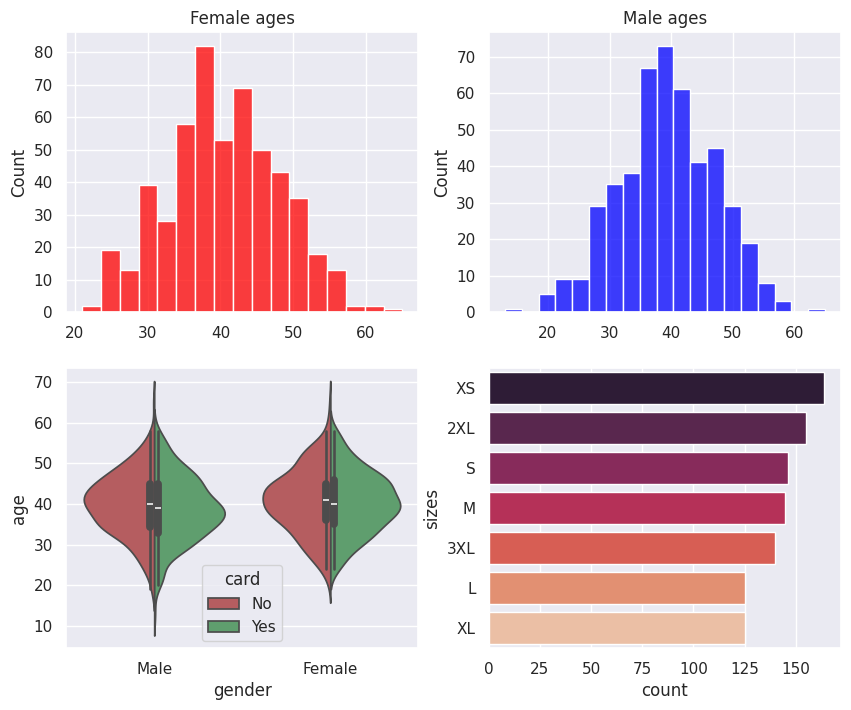

Generate this figure with matplotlib:
import seaborn as sns
import pandas as pd
import numpy as np
import matplotlib.pyplot as plt
from collections import Counter


def untuple(tuple_list):
    list = []
    for value in tuple_list:
        list.append(value[0])
    return list


result_female = [(44, '1'), (36, '1'), (40, '0'), (40, '1'), (44, '0'), (47, '1'), (28, '1'), (44, '1'), (43, '1'), (43, '1'), (49, '1'), (50, '0'), (48, '1'), (32, '1'), (38, '1'), (51, '0'), (27, '0'), (28, '1'), (35, '1'), (40, '0'), (38, '0'), (51, '0'), (36, '1'), (37, '1'), (37, '0'), (48, '0'), (43, '0'), (56, '0'), (31, '0'), (39, '1'), (34, '0'), (42, '0'), (45, '0'), (41, '0'), (36, '1'), (35, '1'), (34, '1'), (53, '0'), (50, '0'), (36, '1'), (31, '1'), (41, '1'), (45, '0'), (37, '1'), (48, '1'), (34, '1'), (26, '1'), (32, '1'), (38, '1'), (57, '1'), (52, '1'), (39, '1'), (39, '0'), (33, '0'), (44, '0'), (38, '1'), (37, '0'), (33, '0'), (31, '0'), (26, '0'), (45, '0'), (27, '1'), (37, '0'), (26, '1'), (39, '0'), (46, '1'), (24, '1'), (31, '1'), (50, '0'), (49, '1'), (39, '0'), (41, '0'), (39, '0'), (35, '1'), (43, '1'), (45, '1'), (45, '0'), (42, '0'), (41, '1'), (36, '0'), (36, '0'), (44, '1'), (31, '0'), (47, '1'), (49, '1'), (26, '0'), (55, '0'), (51, '1'), (48, '0'), (35, '0'), (38, '0'), (26, '0'), (51, '1'), (53, '1'), (34, '0'), (41, '1'), (52, '1'), (43, '1'), (27, '1'), (33, '1'), (40, '0'), (39, '1'), (28, '0'), (29, '0'), (35, '1'), (45, '1'), (35, '1'), (46, '0'), (42, '0'), (36, '1'), (38, '1'), (31, '1'), (48, '0'), (40, '0'), (47, '1'), (41, '0'), (43, '0'), (31, '1'), (31, '0'), (47, '0'), (32, '1'), (50, '0'), (46, '1'), (46, '0'), (29, '1'), (49, '1'), (41, '1'), (35, '1'), (32, '0'), (44, '0'), (38, '0'), (39, '1'), (52, '0'), (38, '0'), (37, '0'), (39, '0'), (36, '0'), (29, '1'), (40, '0'), (38, '1'), (24, '0'), (51, '0'), (56, '1'), (33, '0'), (48, '1'), (39, '0'), (54, '0'), (54, '0'), (43, '1'), (42, '1'), (41, '0'), (54, '0'), (47, '1'), (39, '1'), (60, '0'), (26, '0'), (44, '0'), (47, '0'), (29, '0'), (37, '0'), (36, '0'), (50, '0'), (36, '0'), (37, '0'), (42, '0'), (24, '0'), (39, '1'), (37, '0'), (49, '0'), (30, '0'), (38, '0'), (58, '1'), (41, '1'), (29, '1'), (40, '1'), (39, '1'), (47, '1'), (39, '1'), (45, '1'), (35, '1'), (42, '1'), (47, '0'), (31, '1'), (41, '1'), (38, '0'), (39, '0'), (33, '1'), (39, '0'), (40, '1'), (44, '0'), (34, '0'), (37, '0'), (41, '0'), (53, '0'), (27, '0'), (42, '1'), (36, '0'), (53, '1'), (36, '1'), (31, '1'), (33, '0'), (42, '1'), (45, '0'), (52, '0'), (38, '1'), (41, '1'), (45, '0'), (37, '1'), (52, '1'), (37, '0'), (40, '1'), (35, '0'), (45, '0'), (44, '1'), (28, '1'), (46, '1'), (45, '1'), (41, '0'), (44, '1'), (46, '0'), (39, '1'), (54, '0'), (40, '0'), (44, '0'), (41, '0'), (47, '1'), (44, '0'), (41, '1'), (40, '0'), (44, '0'), (53, '0'), (47, '0'), (46, '1'), (47, '1'), (33, '1'), (50, '1'), (37, '1'), (41, '1'), (40, '1'), (29, '0'), (41, '0'), (46, '1'), (42, '1'), (48, '1'), (49, '1'), (21, '0'), (38, '1'), (54, '1'), (46, '0'), (25, '1'), (39, '1'), (28, '0'), (29, '1'), (43, '1'), (52, '1'), (43, '0'), (29, '0'), (46, '0'), (39, '1'), (32, '1'), (48, '1'), (41, '0'), (46, '0'), (30, '0'), (43, '0'), (34, '1'), (36, '1'), (40, '1'), (51, '1'), (38, '1'), (53, '1'), (45, '1'), (41, '1'), (32, '0'), (47, '1'), (42, '1'), (45, '1'), (46, '1'), (40, '1'), (47, '0'), (50, '0'), (37, '0'), (25, '0'), (39, '1'), (39, '1'), (48, '0'), (41, '0'), (43, '0'), (30, '1'), (24, '1'), (34, '0'), (29, '0'), (39, '0'), (44, '0'), (48, '1'), (31, '1'), (47, '1'), (44, '1'), (33, '0'), (31, '0'), (34, '1'), (57, '1'), (55, '1'), (32, '1'), (44, '0'), (51, '1'), (45, '1'), (40, '1'), (43, '0'), (45, '0'), (34, '1'), (40, '0'), (28, '0'), (33, '0'), (43, '1'), (33, '0'), (34, '0'), (30, '1'), (45, '0'), (39, '1'), (37, '1'), (44, '1'), (30, '0'), (51, '0'), (33, '0'), (45, '1'), (47, '0'), (43, '1'), (25, '1'), (34, '0'), (31, '1'), (42, '1'), (33, '1'), (51, '1'), (41, '1'), (35, '1'), (44, '0'), (34, '1'), (38, '0'), (49, '1'), (55, '0'), (32, '1'), (46, '1'), (50, '1'), (41, '1'), (33, '0'), (32, '1'), (48, '0'), (37, '1'), (41, '0'), (24, '0'), (57, '1'), (49, '1'), (38, '0'), (51, '0'), (42, '0'), (46, '1'), (29, '0'), (24, '1'), (37, '1'), (39, '0'), (50, '0'), (26, '0'), (44, '1'), (39, '1'), (51, '1'), (47, '0'), (29, '1'), (44, '1'), (45, '1'), (43, '0'), (41, '1'), (30, '1'), (40, '1'), (35, '1'), (45, '0'), (55, '1'), (45, '0'), (35, '1'), (36, '0'), (37, '1'), (44, '0'), (53, '1'), (45, '1'), (38, '1'), (44, '0'), (46, '1'), (25, '1'), (51, '1'), (44, '0'), (40, '0'), (43, '1'), (51, '0'), (38, '1'), (46, '1'), (39, '1'), (45, '1'), (39, '0'), (26, '0'), (31, '0'), (53, '0'), (39, '0'), (46, '1'), (51, '1'), (53, '0'), (33, '1'), (32, '1'), (36, '0'), (41, '0'), (46, '1'), (52, '0'), (39, '1'), (46, '0'), (43, '0'), (32, '1'), (45, '0'), (40, '1'), (38, '0'), (41, '0'), (46, '1'), (55, '0'), (42, '0'), (37, '0'), (39, '0'), (37, '1'), (31, '1'), (65, '0'), (40, '0'), (54, '0'), (50, '0'), (38, '1'), (31, '0'), (34, '0'), (48, '1'), (35, '0'), (36, '0'), (32, '0'), (29, '0'), (48, '1'), (43, '0'), (46, '1'), (36, '1'), (43, '1'), (38, '1'), (35, '0'), (50, '1'), (30, '1'), (42, '0'), (41, '0'), (34, '1'), (58, '0'), (36, '1'), (35, '1'), (32, '0'), (53, '0'), (39, '1'), (47, '1'), (22, '0'), (36, '0'), (49, '0'), (44, '0'), (51, '0'), (36, '0'), (31, '0'), (44, '1'), (45, '0'), (39, '0'), (47, '0'), (39, '0'), (28, '1'), (42, '1'), (41, '0'), (55, '1'), (44, '1'), (48, '1'), (60, '0'), (45, '1'), (45, '0'), (50, '0'), (31, '0'), (39, '0'), (35, '1'), (35, '0'), (44, '0'), (36, '0'), (45, '0'), (40, '1'), (36, '0'), (38, '1'), (28, '0'), (45, '0'), (32, '1'), (28, '0'), (44, '0'), (35, '0'), (45, '0'), (31, '0'), (34, '1'), (30, '1'), (48, '0'), (56, '1'), (43, '1'), (42, '1'), (54, '0'), (44, '1'), (53, '0'), (41, '0'), (43, '0'), (42, '1'), (37, '1'), (44, '0'), (26, '1'), (34, '1'), (57, '1'), (34, '1'), (39, '0'), (51, '0'), (49, '0'), (41, '1'), (40, '1'), (39, '1'), (43, '0'), (34, '1'), (41, '0'), (38, '1'), (37, '0'), (39, '0')]
female_ages = untuple(result_female)

result_male = [(47, '0'), (45, '0'), (50, '1'), (40, '1'), (32, '1'), (39, '1'), (45, '1'), (44, '0'), (42, '0'), (28, '1'), (34, '1'), (46, '1'), (47, '0'), (38, '1'), (43, '0'), (50, '1'), (28, '1'), (41, '1'), (39, '1'), (56, '0'), (43, '0'), (42, '1'), (41, '0'), (36, '1'), (49, '0'), (19, '0'), (31, '0'), (32, '1'), (44, '0'), (48, '1'), (33, '0'), (44, '0'), (39, '0'), (48, '1'), (35, '1'), (39, '0'), (34, '0'), (53, '0'), (30, '1'), (40, '0'), (53, '1'), (50, '1'), (49, '0'), (43, '0'), (44, '1'), (52, '0'), (50, '0'), (45, '1'), (48, '1'), (33, '1'), (45, '1'), (32, '0'), (38, '0'), (38, '1'), (34, '0'), (44, '0'), (40, '1'), (48, '0'), (37, '1'), (42, '1'), (44, '1'), (24, '0'), (35, '1'), (43, '0'), (47, '0'), (56, '0'), (43, '0'), (49, '0'), (43, '0'), (28, '0'), (32, '1'), (41, '0'), (34, '0'), (45, '1'), (43, '0'), (37, '1'), (40, '0'), (38, '1'), (39, '0'), (51, '0'), (40, '1'), (34, '1'), (29, '1'), (34, '0'), (40, '1'), (28, '1'), (39, '1'), (44, '0'), (37, '0'), (42, '0'), (55, '1'), (56, '1'), (25, '0'), (56, '0'), (45, '1'), (42, '1'), (50, '1'), (39, '0'), (43, '1'), (38, '1'), (29, '1'), (35, '1'), (49, '0'), (39, '1'), (44, '1'), (34, '0'), (37, '0'), (37, '1'), (49, '1'), (33, '0'), (35, '1'), (39, '0'), (40, '0'), (46, '1'), (40, '1'), (57, '1'), (43, '0'), (52, '1'), (45, '0'), (55, '1'), (41, '0'), (31, '0'), (37, '0'), (39, '0'), (40, '0'), (48, '0'), (34, '0'), (37, '1'), (33, '0'), (32, '0'), (38, '1'), (29, '1'), (41, '1'), (36, '1'), (37, '1'), (30, '0'), (48, '1'), (37, '1'), (37, '1'), (36, '1'), (52, '1'), (42, '1'), (32, '1'), (45, '1'), (37, '1'), (28, '1'), (44, '1'), (32, '1'), (45, '1'), (49, '1'), (49, '1'), (43, '1'), (39, '0'), (43, '0'), (41, '1'), (30, '1'), (34, '0'), (34, '0'), (37, '0'), (48, '1'), (23, '1'), (48, '1'), (48, '1'), (45, '1'), (36, '1'), (30, '0'), (51, '0'), (58, '1'), (31, '1'), (47, '0'), (32, '0'), (48, '1'), (26, '1'), (39, '0'), (52, '0'), (42, '0'), (52, '1'), (35, '0'), (29, '1'), (35, '0'), (40, '0'), (33, '1'), (36, '0'), (34, '0'), (33, '0'), (46, '0'), (22, '0'), (36, '1'), (34, '0'), (32, '1'), (36, '1'), (38, '1'), (29, '1'), (40, '0'), (45, '0'), (37, '1'), (47, '0'), (33, '1'), (40, '1'), (43, '1'), (28, '0'), (33, '1'), (48, '0'), (26, '1'), (51, '1'), (23, '1'), (32, '1'), (41, '1'), (39, '0'), (47, '0'), (32, '1'), (42, '0'), (35, '1'), (39, '1'), (34, '1'), (34, '1'), (38, '1'), (43, '1'), (56, '1'), (37, '1'), (20, '1'), (32, '1'), (49, '1'), (44, '0'), (33, '0'), (47, '0'), (31, '1'), (40, '1'), (46, '0'), (29, '0'), (27, '0'), (41, '0'), (30, '1'), (41, '1'), (35, '1'), (36, '0'), (45, '0'), (41, '1'), (45, '0'), (34, '1'), (36, '0'), (21, '1'), (40, '1'), (43, '0'), (42, '1'), (29, '0'), (40, '0'), (40, '1'), (41, '0'), (38, '0'), (34, '0'), (41, '1'), (41, '0'), (32, '1'), (46, '1'), (45, '1'), (49, '0'), (28, '1'), (35, '0'), (37, '0'), (50, '1'), (29, '1'), (43, '1'), (50, '0'), (37, '1'), (29, '0'), (50, '0'), (52, '0'), (36, '1'), (33, '0'), (36, '1'), (39, '0'), (40, '1'), (47, '1'), (42, '0'), (25, '0'), (35, '0'), (37, '1'), (23, '1'), (37, '1'), (43, '0'), (39, '1'), (32, '0'), (48, '0'), (46, '1'), (39, '0'), (32, '1'), (32, '1'), (50, '1'), (30, '1'), (53, '0'), (20, '1'), (36, '0'), (37, '1'), (40, '1'), (37, '0'), (30, '1'), (49, '1'), (44, '0'), (44, '0'), (36, '1'), (40, '1'), (26, '0'), (38, '0'), (41, '1'), (29, '1'), (38, '1'), (43, '0'), (23, '1'), (39, '0'), (39, '1'), (28, '0'), (37, '0'), (39, '1'), (40, '0'), (41, '0'), (34, '0'), (22, '1'), (33, '1'), (23, '0'), (42, '0'), (32, '1'), (34, '0'), (45, '0'), (45, '1'), (46, '0'), (43, '1'), (45, '1'), (46, '0'), (29, '0'), (48, '1'), (29, '0'), (34, '0'), (44, '1'), (49, '0'), (47, '1'), (22, '1'), (40, '0'), (30, '0'), (33, '1'), (38, '0'), (47, '1'), (39, '0'), (35, '0'), (31, '0'), (30, '0'), (44, '0'), (28, '1'), (41, '0'), (36, '1'), (35, '0'), (54, '0'), (46, '0'), (32, '1'), (24, '0'), (28, '0'), (43, '0'), (38, '0'), (36, '0'), (39, '1'), (38, '1'), (42, '0'), (35, '1'), (42, '1'), (37, '1'), (13, '1'), (46, '0'), (32, '0'), (33, '1'), (46, '1'), (28, '1'), (22, '1'), (44, '1'), (55, '1'), (33, '0'), (33, '1'), (36, '0'), (39, '1'), (37, '1'), (46, '0'), (54, '1'), (40, '1'), (36, '0'), (29, '1'), (45, '1'), (45, '1'), (36, '1'), (52, '0'), (52, '1'), (29, '1'), (41, '0'), (53, '0'), (49, '0'), (40, '0'), (50, '0'), (41, '0'), (38, '0'), (33, '1'), (41, '0'), (39, '1'), (39, '0'), (35, '1'), (39, '0'), (47, '0'), (42, '0'), (38, '1'), (39, '0'), (58, '0'), (38, '0'), (45, '1'), (51, '0'), (41, '1'), (28, '1'), (43, '0'), (19, '0'), (47, '0'), (65, '0'), (32, '1'), (45, '1'), (35, '1'), (34, '0'), (44, '0'), (42, '0'), (34, '0'), (35, '1'), (35, '1'), (49, '0'), (41, '1'), (41, '0'), (46, '1'), (39, '1'), (27, '0'), (54, '1'), (42, '1'), (45, '0'), (28, '1'), (26, '0'), (49, '1'), (45, '0'), (54, '1'), (47, '0'), (40, '1'), (42, '1'), (35, '0'), (35, '1'), (39, '1'), (44, '1'), (48, '0'), (44, '0'), (54, '0'), (32, '1'), (40, '1'), (47, '1'), (47, '0'), (46, '0'), (46, '1'), (54, '1'), (36, '0'), (43, '0'), (24, '0'), (36, '1'), (38, '1'), (52, '0'), (36, '0'), (46, '1'), (36, '1'), (41, '0'), (36, '0'), (34, '1'), (49, '1'), (36, '0'), (40, '0'), (37, '1')]
male_ages = untuple(result_male)

result = ['2XL', '3XL', 'M', 'XS', 'S', '2XL', 'L', '2XL', '2XL', '2XL', 'S', '3XL', 'XS', 'L', 'L', '3XL', 'L', 'XL', 'XL', '3XL', 'XS', '2XL', 'XS', 'M', '2XL', 'XS', 'XS', '3XL', 'XS', 'L', '3XL', '3XL', 'S', 'L', 'XL', 'XL', 'S', '3XL', 'L', 'XS', 'XS', 'XS', 'XL', 'XS', 'L', '2XL', 'S', '3XL', 'L', 'S', 'S', 'XS', 'XS', 'XL', 'XL', '3XL', '2XL', '2XL', 'XL', 'XS', 'L', 'S', 'M', 'L', 'L', 'XL', '3XL', '2XL', '3XL', 'M', 'S', 'XS', '3XL', 'M', '2XL', '3XL', '3XL', '2XL', '3XL', 'L', '3XL', '2XL', 'L', 'XL', 'L', 'XS', 'XL', 'L', 'XS', 'L', 'XL', '2XL', '3XL', '2XL', 'L', 'L', 'M', 'L', '3XL', '2XL', 'S', '3XL', 'M', 'XL', 'S', 'S', 'XS', '3XL', 'S', '2XL', 'S', '3XL', 'S', 'S', '3XL', 'XL', 'M', 'XL', 'XS', 'XS', 'XL', 'M', 'S', '2XL', 'M', '2XL', 'L', '2XL', 'M', 'L', 'M', '2XL', 'M', 'L', '2XL', '3XL', 'XS', '3XL', 'XL', 'L', 'XS', '3XL', '2XL', 'L', 'M', 'XS', '2XL', 'S', 'XL', 'M', 'XL', 'S', '2XL', '2XL', 'M', 'M', '2XL', '2XL', 'XL', '2XL', '2XL', 'S', 'XS', '2XL', 'XS', 'XL', '2XL', 'XL', 'M', 'M', 'S', 'M', 'M', 'M', 'M', 'S', '2XL', 'M', 'L', 'XL', '3XL', 'S', 'M', 'XL', '2XL', 'S', 'S', '2XL', 'M', 'XS', 'XS', 'XS', 'XL', 'S', 'L', 'M', 'L', 'L', 'M', 'XS', '2XL', 'XS', 'S', '2XL', 'S', 'L', 'M', 'S', 'XS', '3XL', 'XL', 'S', 'L', '3XL', '2XL', 'XS', 'XL', 'XS', '3XL', 'XS', 'S', '2XL', 'L', 'S', 'M', '3XL', 'S', 'XS', '2XL', 'M', 'XL', 'S', '3XL', '3XL', 'XL', 'XS', 'L', '2XL', 'XL', 'XL', '2XL', '3XL', '3XL', '2XL', 'XS', '3XL', 'S', 'M', 'M', '2XL', 'M', 'XS', 'L', '2XL', 'XS', 'XS', '3XL', 'L', '2XL', 'XL', '2XL', '3XL', 'S', '3XL', 'M', 'M', 'XS', 'XS', '3XL', '2XL', 'XS', 'M', 'S', 'M', '3XL', '2XL', 'XL', 'M', 'XS', 'XL', 'M', '2XL', 'XL', '2XL', '3XL', 'XS', 'XS', 'L', '3XL', 'L', 'XS', 'M', 'XL', 'S', 'L', 'XS', 'S', 'XL', 'L', '2XL', '3XL', 'XS', 'S', 'XL', '3XL', 'XS', 'M', 'M', 'XL', 'M', 'S', 'S', '3XL', 'XS', 'S', 'XS', '2XL', 'XS', 'XS', 'XL', '3XL', 'XL', 'S', '2XL', '2XL', 'XL', 'L', 'XL', 'L', 'XS', 'XL', '2XL', '2XL', 'XS', 'XS', 'L', 'XL', 'XS', '2XL', 'XL', 'S', 'XS', '3XL', 'XS', 'L', 'S', 'M', '3XL', 'XL', 'S', 'XS', 'XS', '2XL', 'XS', 'S', 'M', 'M', '2XL', 'XL', 'M', 'XL', 'XS', '3XL', '2XL', 'L', 'XS', '3XL', 'M', 'XS', '3XL', '2XL', 'XS', '3XL', '3XL', '2XL', '3XL', 'S', 'M', 'XS', 'S', 'XS', 'L', '3XL', 'M', 'S', 'XS', 'S', 'L', '2XL', '3XL', 'XS', 'S', 'L', '2XL', '3XL', 'M', 'S', 'XL', 'XL', 'M', 'S', 'XL', 'L', 'XL', 'L', 'S', 'L', 'M', '2XL', 'XL', 'XS', 'XS', 'M', 'L', 'M', '3XL', 'S', 'S', 'S', '3XL', '2XL', 'XS', 'XL', 'M', 'M', 'XL', 'XL', 'L', 'XL', 'XS', 'XS', '3XL', 'XS', '3XL', '3XL', 'XS', 'S', 'XS', '3XL', '2XL', 'XS', 'S', 'S', 'M', 'S', 'XL', '2XL', 'XL', 'M', 'XS', '3XL', 'XS', 'L', '3XL', 'S', 'L', '2XL', 'M', '3XL', '2XL', 'S', 'M', 'XS', '3XL', 'S', 'S', '3XL', '2XL', 'XS', 'XL', 'L', 'M', 'XL', 'S', '2XL', 'M', '3XL', 'S', 'XS', '2XL', 'XS', '2XL', 'S', 'M', 'L', 'XL', '3XL', 'XS', 'XL', 'XL', 'L', 'L', 'XS', 'M', '3XL', '3XL', '3XL', 'M', '2XL', '2XL', 'M', '3XL', 'L', 'XL', 'S', '3XL', 'XL', '2XL', 'S', 'L', '2XL', 'XS', 'XL', '2XL', 'L', 'S', 'XL', 'M', 'S', '2XL', 'M', 'XS', 'XS', 'XL', 'XS', 'XL', '3XL', '2XL', 'S', 'L', 'M', 'S', 'L', '3XL', 'M', '2XL', 'L', '3XL', 'S', 'XS', 'S', '2XL', 'XS', 'XL', '2XL', 'S', 'M', '2XL', 'XL', 'XS', '2XL', '3XL', '2XL', 'XL', 'M', 'M', 'M', '3XL', 'S', 'XS', 'XS', 'XS', 'S', '2XL', '2XL', 'XS', 'M', 'XL', 'XS', 'S', 'M', 'XS', '2XL', 'M', 'XS', 'L', 'L', 'XL', 'XS', 'M', 'S', 'S', '2XL', 'S', 'L', '2XL', '3XL', 'M', 'M', 'M', 'XS', 'XS', 'L', 'S', '3XL', '3XL', 'M', 'S', 'XL', '2XL', 'M', 'S', 'S', 'M', '2XL', '3XL', 'M', 'S', '3XL', 'M', 'M', 'L', '3XL', '3XL', 'L', 'M', 'L', 'S', 'XS', 'XS', '3XL', 'XS', 'XL', 'S', '3XL', '2XL', 'M', 'XL', 'S', '2XL', 'XL', '2XL', 'L', 'S', 'S', 'M', 'L', 'XL', 'XL', '3XL', 'XS', '3XL', '2XL', 'S', 'L', 'XL', 'M', 'L', 'S', '2XL', 'M', 'XS', 'M', '2XL', 'XL', 'XS', '3XL', 'M', '2XL', 'L', 'L', '2XL', '2XL', 'L', '3XL', 'M', '2XL', 'XL', 'S', '2XL', 'XL', '3XL', '2XL', 'XS', 'M', 'L', 'L', 'L', 'XL', 'M', 'L', '2XL', '3XL', 'XL', 'XL', '3XL', '3XL', 'XS', '3XL', 'S', 'S', 'XL', 'L', '2XL', 'XL', 'L', '3XL', '3XL', 'XS', 'XL', 'XS', 'XL', '2XL', '3XL', 'XL', 'S', 'XS', '2XL', 'S', 'XS', 'M', '2XL', 'S', 'L', '3XL', 'S', 'XL', 'XL', 'M', 'M', 'L', 'M', 'XS', '2XL', 'XS', '3XL', 'M', '2XL', '2XL', 'L', 'M', 'XL', 'M', '3XL', 'S', '2XL', 'XS', 'M', 'S', 'L', '2XL', '3XL', 'M', '2XL', 'S', 'S', '2XL', '3XL', 'L', 'M', 'XS', 'XS', 'XS', '3XL', 'XS', 'S', '2XL', '3XL', '3XL', 'S', 'L', 'L', '2XL', 'M', 'L', 'L', 'XL', '3XL', 'M', 'S', 'M', 'XS', 'XS', 'L', 'L', 'M', 'S', 'XL', 'S', 'S', 'S', '3XL', '3XL', 'L', 'XL', 'XS', 'XL', 'XS', 'XS', 'M', 'M', '3XL', 'S', 'S', '2XL', 'L', '3XL', '2XL', '2XL', '2XL', 'M', '2XL', '3XL', 'XS', 'XS', 'XS', '2XL', 'L', 'XS', 'S', 'XS', '3XL', 'XL', 'S', 'M', '3XL', '2XL', 'XS', 'XS', 'M', 'S', 'XL', 'M', 'XS', 'M', 'XL', 'XL', 'XL', 'S', 'XS', '3XL', '2XL', 'XS', 'M', 'S', 'M', 'XS', 'XL', 'XL', '3XL', 'M', 'M', '2XL', 'L', 'S', 'XL', '3XL', 'M', 'XL', '2XL', 'XL', 'M', 'XS', '2XL', 'XS', 'XL', 'M', '3XL', 'XS', 'S', 'L', '3XL', 'XS', '3XL', 'S', 'L', '2XL', 'XL', 'XS', 'L', 'L', 'L', '2XL', 'S', 'L', 'S', 'S', '3XL', 'XL', 'XL', 'M', 'S', 'XS', 'L', 'S', '2XL', 'S', 'XL', 'L', '2XL', '2XL', 'M', 'L', '2XL', '3XL', 'S', 'XS', 'XS', '2XL', 'M', '3XL', 'M', 'XS', 'S', 'S', 'XS', '3XL', 'M', '2XL', '2XL', 'L', '3XL', 'L', 'XS', 'M', 'L', '2XL', 'XL', 'L', 'XS', 'XS', 'L', 'L', 'L', 'XL', 'XS', 'XL', 'M', '3XL', 'XL', '2XL', '3XL', 'M', 'S', 'S', '3XL', 'S', '2XL', 'XS', '3XL', '3XL', 'XS', 'M', 'M', 'XS', 'M', 'L', 'XS', '3XL', '2XL', 'S', 'L', 'S', 'XS', 'S', 'S', 'M', 'XL', '2XL', '2XL', 'L', '2XL', 'M', 'XL', 'XS', 'XL', 'M', 'M', '3XL', 'M', 'XS', 'L', '2XL', 'M', 'M', '3XL', 'L', '2XL', '2XL', 'XS', 'L', 'L', '3XL', 'XL', '2XL', '2XL', 'S', 'XL', 'L', 'XS', '3XL', 'S', 'L', 'XS', '2XL', 'S', 'S', '3XL', 'S', 'L']
size_result = Counter(result)
size_result = size_result.most_common()
size_result = list(zip(*size_result))
sizes = list(size_result[0])
size_counts = list(size_result[1])

sns.set()
sns.set_theme(style="darkgrid")

fig, axs = plt.subplots(2, 2, figsize=(10, 8))

sns.histplot(ax=axs[0][0], data=female_ages, color="red")
axs[0][0].set_title("Female ages")

sns.histplot(ax=axs[0][1], data=male_ages, color="blue")
axs[0][1].set_title("Male ages")


separate = list(zip(*result_male))
separate2 = list(zip(*result_female))

data = {"age": list(separate[0]), "card": list(separate[1]), "gender": np.repeat('Male',len(separate[0])).tolist()}

data["age"].extend(list(separate2[0]))
data["card"].extend(list(separate2[1]))
data["card"] = ["Yes" if x=='1' else "No" for x in data["card"]]
data["gender"].extend(np.repeat('Female',len(separate2[0])).tolist())
data_frame = pd.DataFrame(data=data)
sns.violinplot(ax=axs[1][0], data=data_frame, x="gender", y="age", hue="card", split=True, palette=['r','g'])


size_data = {"sizes": sizes, "count": size_counts}
sns.barplot(ax=axs[1][1], y="sizes", x="count", data=size_data, palette="rocket")


plt.show()
